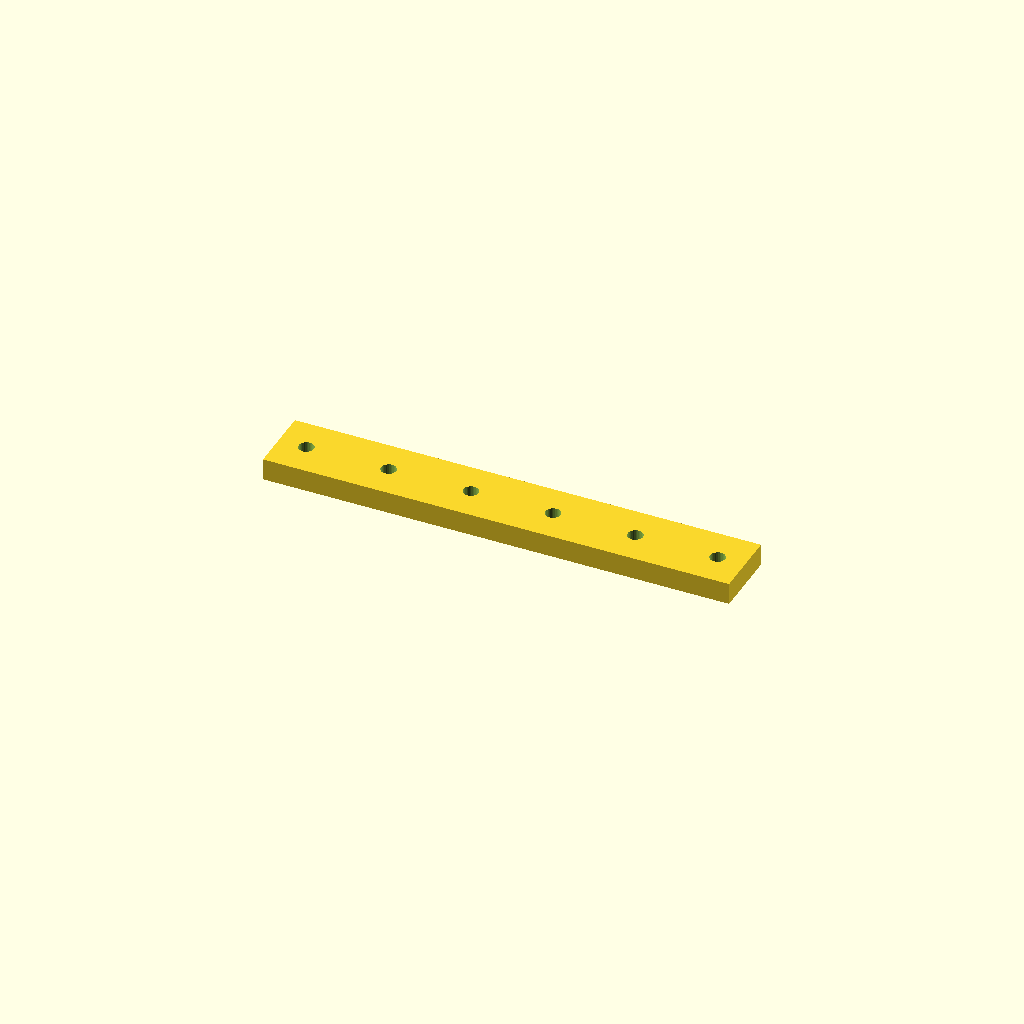
Cell 1 — every parameter at its default value.
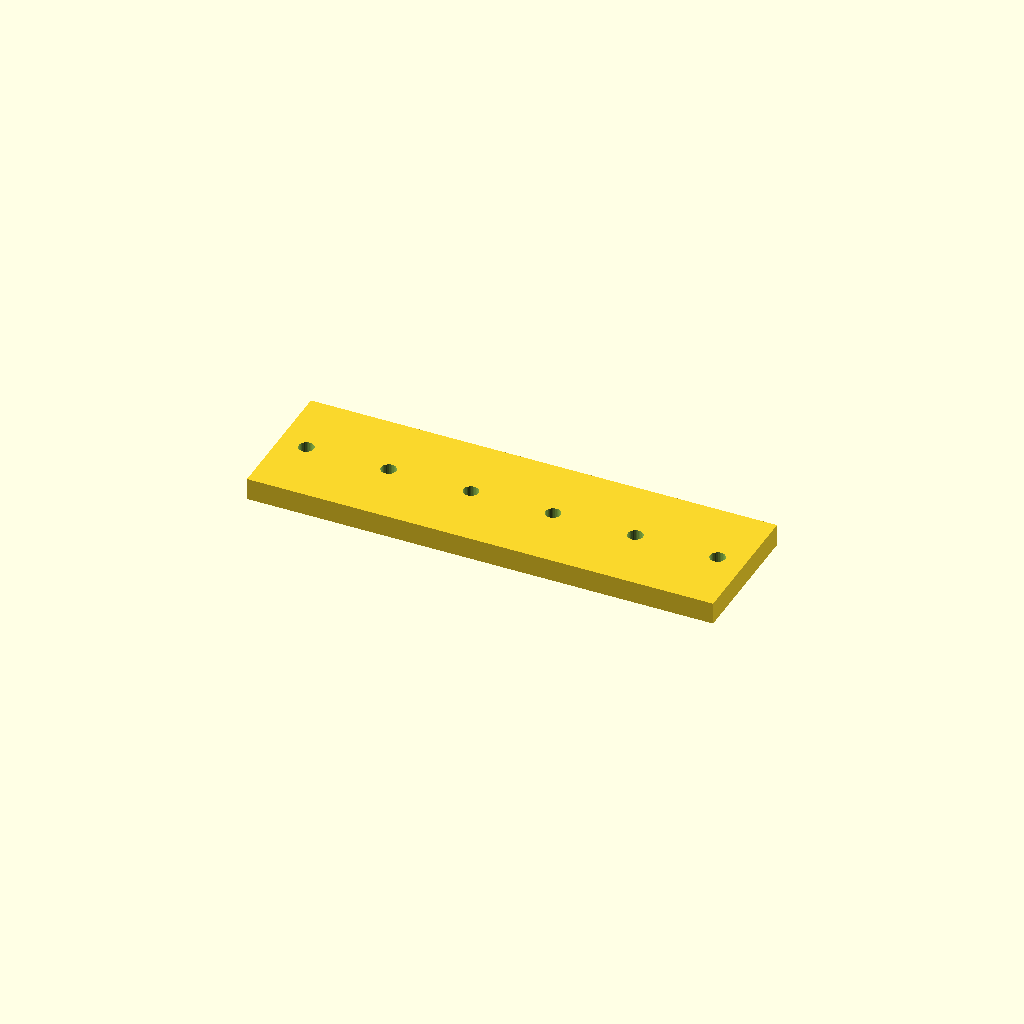
Cell 2 — bar_w set to 50, the other parameters unchanged.
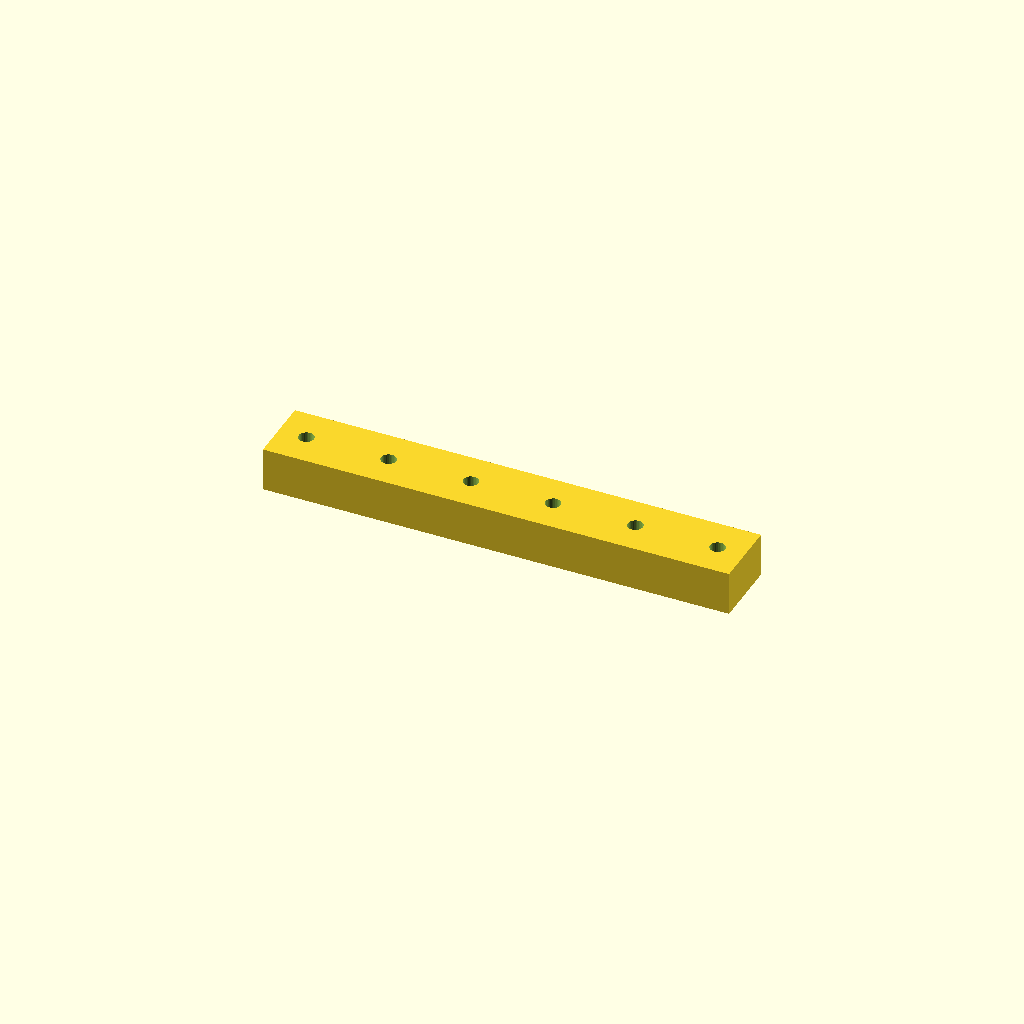
Cell 3: bar_t = 16 (everything else at default).
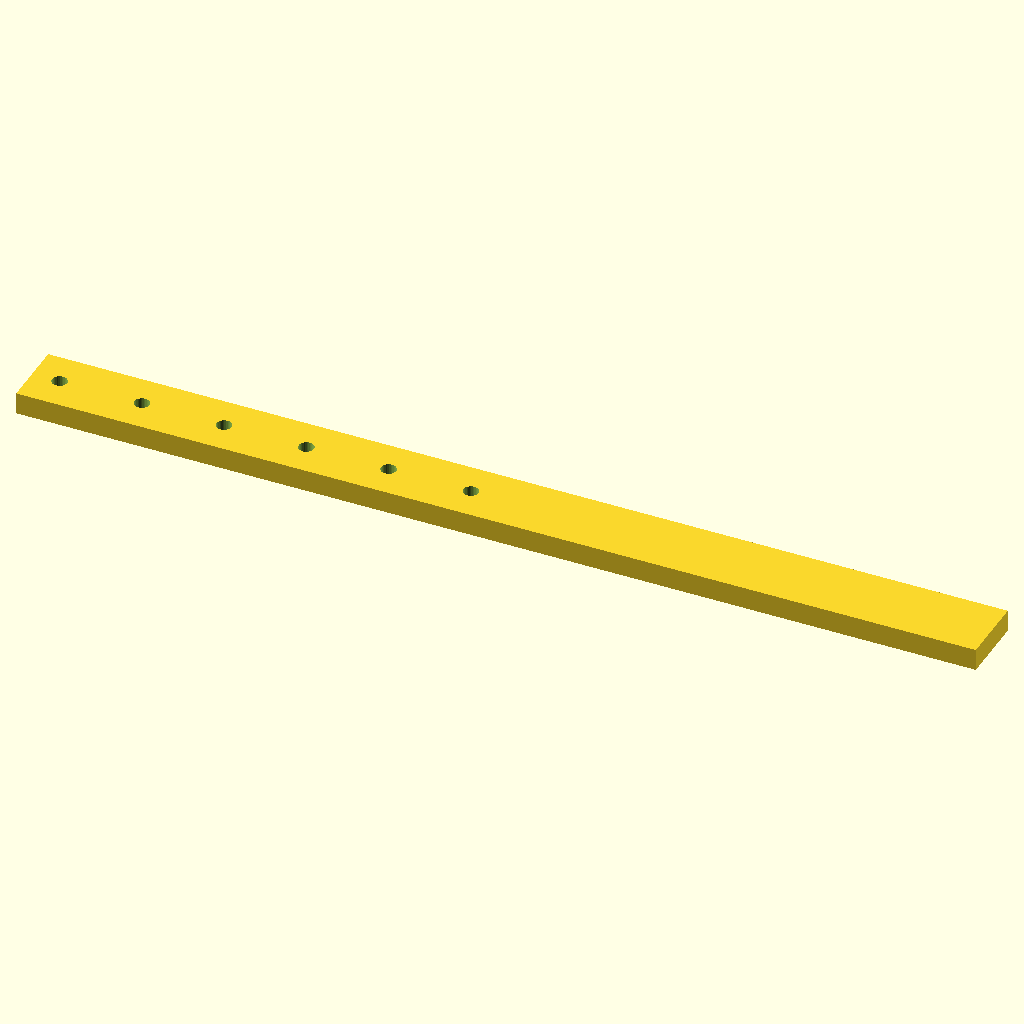
Cell 4 — holes set to 12, the other parameters unchanged.
One fixed orthographic camera (rotation 55°, 0°, 25°; colour scheme Cornfield) for every cell.
The OpenSCAD source (optional_data/data/place1/ventrows/part_0118.scad):
$fn = 32;

// ----------------------------------------------------------------------
// Hole bar, 6 x Ø5.5
// row layout, 10 mm edge offset
// ----------------------------------------------------------------------

// --- parameters (mm) ---
bar_w = 25;    // bar width (Y)
bar_t = 8;     // bar thickness (Z)
holes = 6;     // holes per row
hole_d = 5.5;  // hole diameter
edge = 10;     // offset from the bar end to the first hole
pitch = 30;    // pitch between neighbouring holes

// --- derived feature positions (mm) ---
span = (holes - 1) * pitch;   // = 150   distance between the end holes
bar_l = span + 2 * edge;      // = 170   overall bar length
start_x = -bar_l / 2 + edge;  // = -75   X of the first hole
feature_centers = [
  [start_x + 0 * pitch, 0],
  [start_x + 1 * pitch, 0],
  [start_x + 2 * pitch, 0],
  [start_x + 3 * pitch, 0],
  [start_x + 4 * pitch, 0],
  [start_x + 5 * pitch, 0]
];   // hole centres of the first row

// bar with one row of holes, drilled from feature_centers
difference() {
  translate([-bar_l / 2, -bar_w / 2, -bar_t / 2]) cube([bar_l, bar_w, bar_t]);
  for (centre = feature_centers)
    translate([centre[0], centre[1], 0])
      cylinder(d = hole_d, h = bar_t + 2, center = true);
}
Customizer parameters (derived from the source; name, type, default, range or options):
bar_w: number, default 25
bar_t: number, default 8
holes: number, default 6
hole_d: number, default 5.5
edge: number, default 10
pitch: number, default 30
